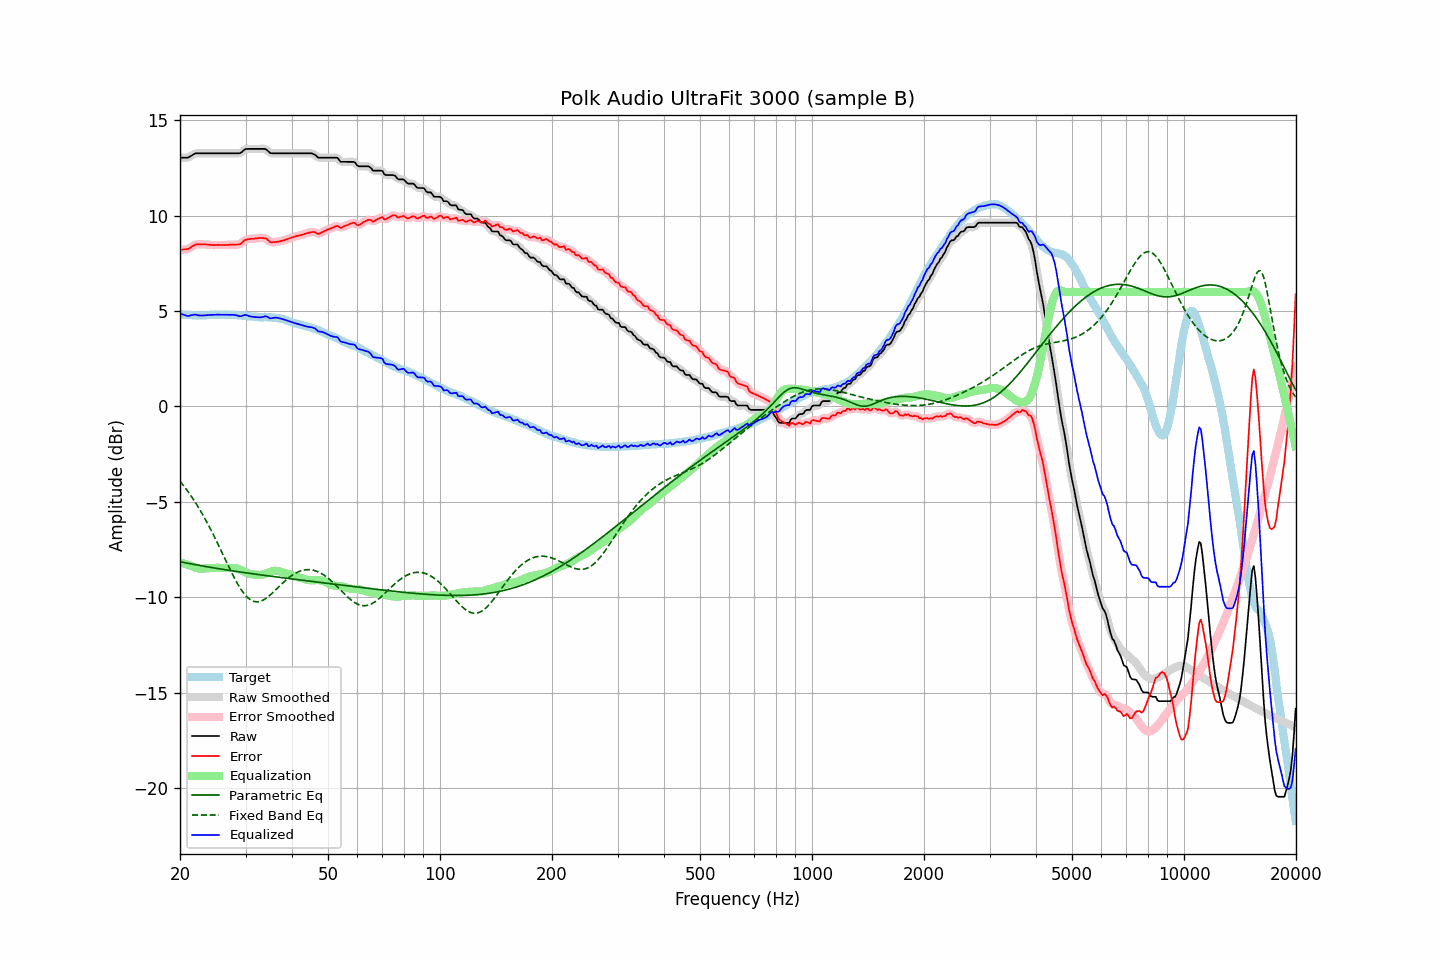

The table this chart was drawn from, first rows:
frequency, raw, error, smoothed, error_smoothed, equalization, parametric_eq, fixed_band_eq, equalized_raw, equalized_smoothed, target
20.00, 13.04, 8.21, 13.05, 8.21, -8.17, -8.14, -3.92, 4.87, 4.87, 4.83
20.20, 13.04, 8.22, 13.04, 8.21, -8.20, -8.15, -4.02, 4.84, 4.84, 4.82
20.40, 13.04, 8.23, 13.03, 8.22, -8.23, -8.17, -4.13, 4.81, 4.81, 4.81
20.61, 13.04, 8.23, 13.04, 8.23, -8.25, -8.19, -4.24, 4.79, 4.78, 4.81
20.81, 13.04, 8.25, 13.04, 8.24, -8.28, -8.20, -4.35, 4.76, 4.76, 4.79
21.02, 13.04, 8.25, 13.06, 8.26, -8.31, -8.22, -4.46, 4.73, 4.75, 4.79
21.23, 13.09, 8.30, 13.09, 8.30, -8.33, -8.24, -4.58, 4.76, 4.76, 4.79
21.44, 13.14, 8.35, 13.14, 8.35, -8.36, -8.25, -4.70, 4.78, 4.78, 4.79
21.66, 13.19, 8.41, 13.19, 8.41, -8.40, -8.27, -4.83, 4.79, 4.80, 4.78
21.87, 13.24, 8.46, 13.24, 8.46, -8.43, -8.29, -4.96, 4.81, 4.81, 4.78
22.09, 13.27, 8.49, 13.26, 8.49, -8.46, -8.30, -5.09, 4.81, 4.80, 4.78
22.31, 13.27, 8.49, 13.27, 8.50, -8.48, -8.32, -5.23, 4.79, 4.79, 4.78
22.54, 13.27, 8.50, 13.27, 8.50, -8.50, -8.33, -5.37, 4.77, 4.77, 4.77
22.76, 13.27, 8.49, 13.27, 8.50, -8.51, -8.35, -5.51, 4.77, 4.77, 4.78
22.99, 13.27, 8.49, 13.27, 8.50, -8.50, -8.36, -5.65, 4.77, 4.77, 4.78
23.22, 13.27, 8.49, 13.27, 8.49, -8.50, -8.38, -5.80, 4.77, 4.77, 4.78
23.45, 13.27, 8.49, 13.27, 8.49, -8.49, -8.39, -5.96, 4.78, 4.78, 4.78
23.69, 13.27, 8.49, 13.27, 8.49, -8.48, -8.41, -6.11, 4.79, 4.79, 4.79
23.92, 13.27, 8.49, 13.27, 8.48, -8.48, -8.42, -6.27, 4.79, 4.79, 4.79
24.16, 13.27, 8.47, 13.27, 8.47, -8.47, -8.44, -6.43, 4.80, 4.80, 4.80
24.40, 13.27, 8.46, 13.27, 8.46, -8.47, -8.45, -6.60, 4.80, 4.80, 4.81
24.65, 13.27, 8.46, 13.27, 8.46, -8.47, -8.46, -6.77, 4.81, 4.81, 4.81
24.89, 13.27, 8.46, 13.27, 8.46, -8.46, -8.48, -6.94, 4.81, 4.81, 4.81
25.14, 13.27, 8.47, 13.27, 8.47, -8.46, -8.49, -7.11, 4.81, 4.81, 4.80
25.39, 13.27, 8.47, 13.27, 8.47, -8.46, -8.51, -7.28, 4.81, 4.81, 4.80
25.65, 13.27, 8.46, 13.27, 8.47, -8.46, -8.52, -7.46, 4.81, 4.81, 4.81
25.91, 13.27, 8.46, 13.27, 8.46, -8.46, -8.53, -7.64, 4.81, 4.81, 4.81
26.16, 13.27, 8.46, 13.27, 8.46, -8.46, -8.55, -7.81, 4.81, 4.81, 4.81
26.43, 13.27, 8.46, 13.27, 8.46, -8.47, -8.56, -7.99, 4.80, 4.80, 4.81
26.69, 13.27, 8.46, 13.27, 8.47, -8.47, -8.57, -8.17, 4.80, 4.80, 4.81
26.96, 13.27, 8.47, 13.27, 8.47, -8.47, -8.58, -8.34, 4.80, 4.80, 4.80
27.23, 13.27, 8.48, 13.27, 8.47, -8.47, -8.60, -8.52, 4.80, 4.80, 4.79
27.50, 13.27, 8.48, 13.27, 8.48, -8.47, -8.61, -8.69, 4.81, 4.81, 4.79
27.77, 13.27, 8.48, 13.27, 8.48, -8.47, -8.62, -8.86, 4.80, 4.80, 4.79
28.05, 13.27, 8.48, 13.27, 8.48, -8.47, -8.64, -9.02, 4.80, 4.80, 4.79
28.33, 13.27, 8.48, 13.27, 8.48, -8.49, -8.65, -9.17, 4.78, 4.78, 4.79
28.62, 13.27, 8.49, 13.27, 8.49, -8.51, -8.66, -9.32, 4.76, 4.75, 4.78
28.90, 13.27, 8.49, 13.28, 8.51, -8.54, -8.67, -9.46, 4.73, 4.74, 4.78
29.19, 13.31, 8.55, 13.32, 8.55, -8.58, -8.69, -9.60, 4.73, 4.74, 4.76
29.48, 13.38, 8.62, 13.38, 8.62, -8.62, -8.70, -9.72, 4.76, 4.76, 4.76
29.78, 13.45, 8.70, 13.44, 8.69, -8.66, -8.71, -9.83, 4.79, 4.78, 4.75
30.08, 13.50, 8.74, 13.49, 8.74, -8.70, -8.72, -9.93, 4.80, 4.79, 4.76
30.38, 13.50, 8.76, 13.50, 8.76, -8.74, -8.73, -10.01, 4.76, 4.77, 4.74
30.68, 13.50, 8.77, 13.51, 8.78, -8.77, -8.75, -10.08, 4.73, 4.74, 4.73
30.99, 13.50, 8.79, 13.50, 8.78, -8.79, -8.76, -10.14, 4.71, 4.71, 4.72
31.30, 13.50, 8.79, 13.50, 8.79, -8.80, -8.77, -10.19, 4.70, 4.70, 4.71
31.61, 13.50, 8.79, 13.50, 8.80, -8.81, -8.78, -10.22, 4.69, 4.69, 4.71
31.93, 13.50, 8.81, 13.50, 8.81, -8.82, -8.79, -10.24, 4.68, 4.68, 4.69
32.24, 13.50, 8.81, 13.50, 8.82, -8.83, -8.80, -10.24, 4.68, 4.68, 4.69
32.57, 13.50, 8.83, 13.50, 8.83, -8.83, -8.82, -10.23, 4.67, 4.67, 4.68
32.89, 13.50, 8.83, 13.50, 8.83, -8.83, -8.83, -10.21, 4.67, 4.67, 4.67
33.22, 13.50, 8.83, 13.51, 8.83, -8.82, -8.84, -10.18, 4.68, 4.69, 4.67
33.55, 13.50, 8.82, 13.51, 8.83, -8.80, -8.85, -10.14, 4.70, 4.71, 4.68
33.89, 13.50, 8.82, 13.49, 8.81, -8.77, -8.86, -10.09, 4.73, 4.72, 4.69
34.23, 13.45, 8.78, 13.44, 8.76, -8.74, -8.87, -10.03, 4.71, 4.70, 4.67
34.57, 13.37, 8.70, 13.37, 8.70, -8.71, -8.88, -9.96, 4.66, 4.67, 4.67
34.92, 13.29, 8.62, 13.31, 8.64, -8.68, -8.89, -9.89, 4.62, 4.63, 4.67
35.27, 13.27, 8.60, 13.27, 8.61, -8.65, -8.90, -9.82, 4.62, 4.63, 4.67
35.62, 13.27, 8.62, 13.26, 8.60, -8.63, -8.92, -9.74, 4.64, 4.64, 4.65
35.97, 13.27, 8.61, 13.27, 8.62, -8.62, -8.93, -9.66, 4.65, 4.65, 4.66
... 635 more rows
